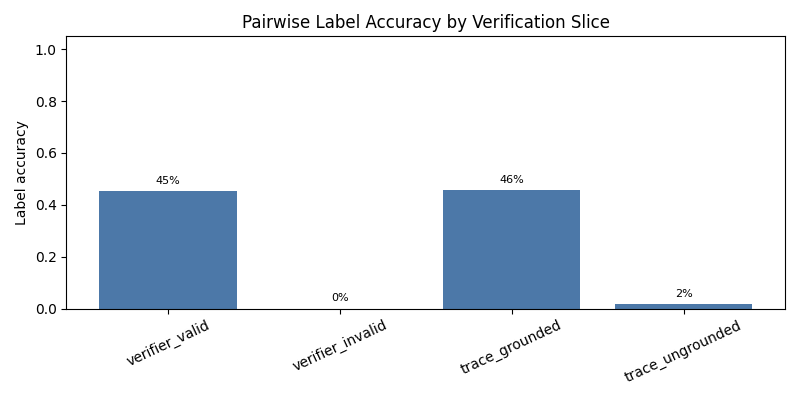

The file beside this chart, header and first rows:
slice, num_tasks, label_accuracy
all_tasks, 433, 0.2194
verifier_valid, 209, 0.4545
verifier_invalid, 224, 0.0
trace_grounded, 199, 0.4573
trace_ungrounded, 234, 0.01709
